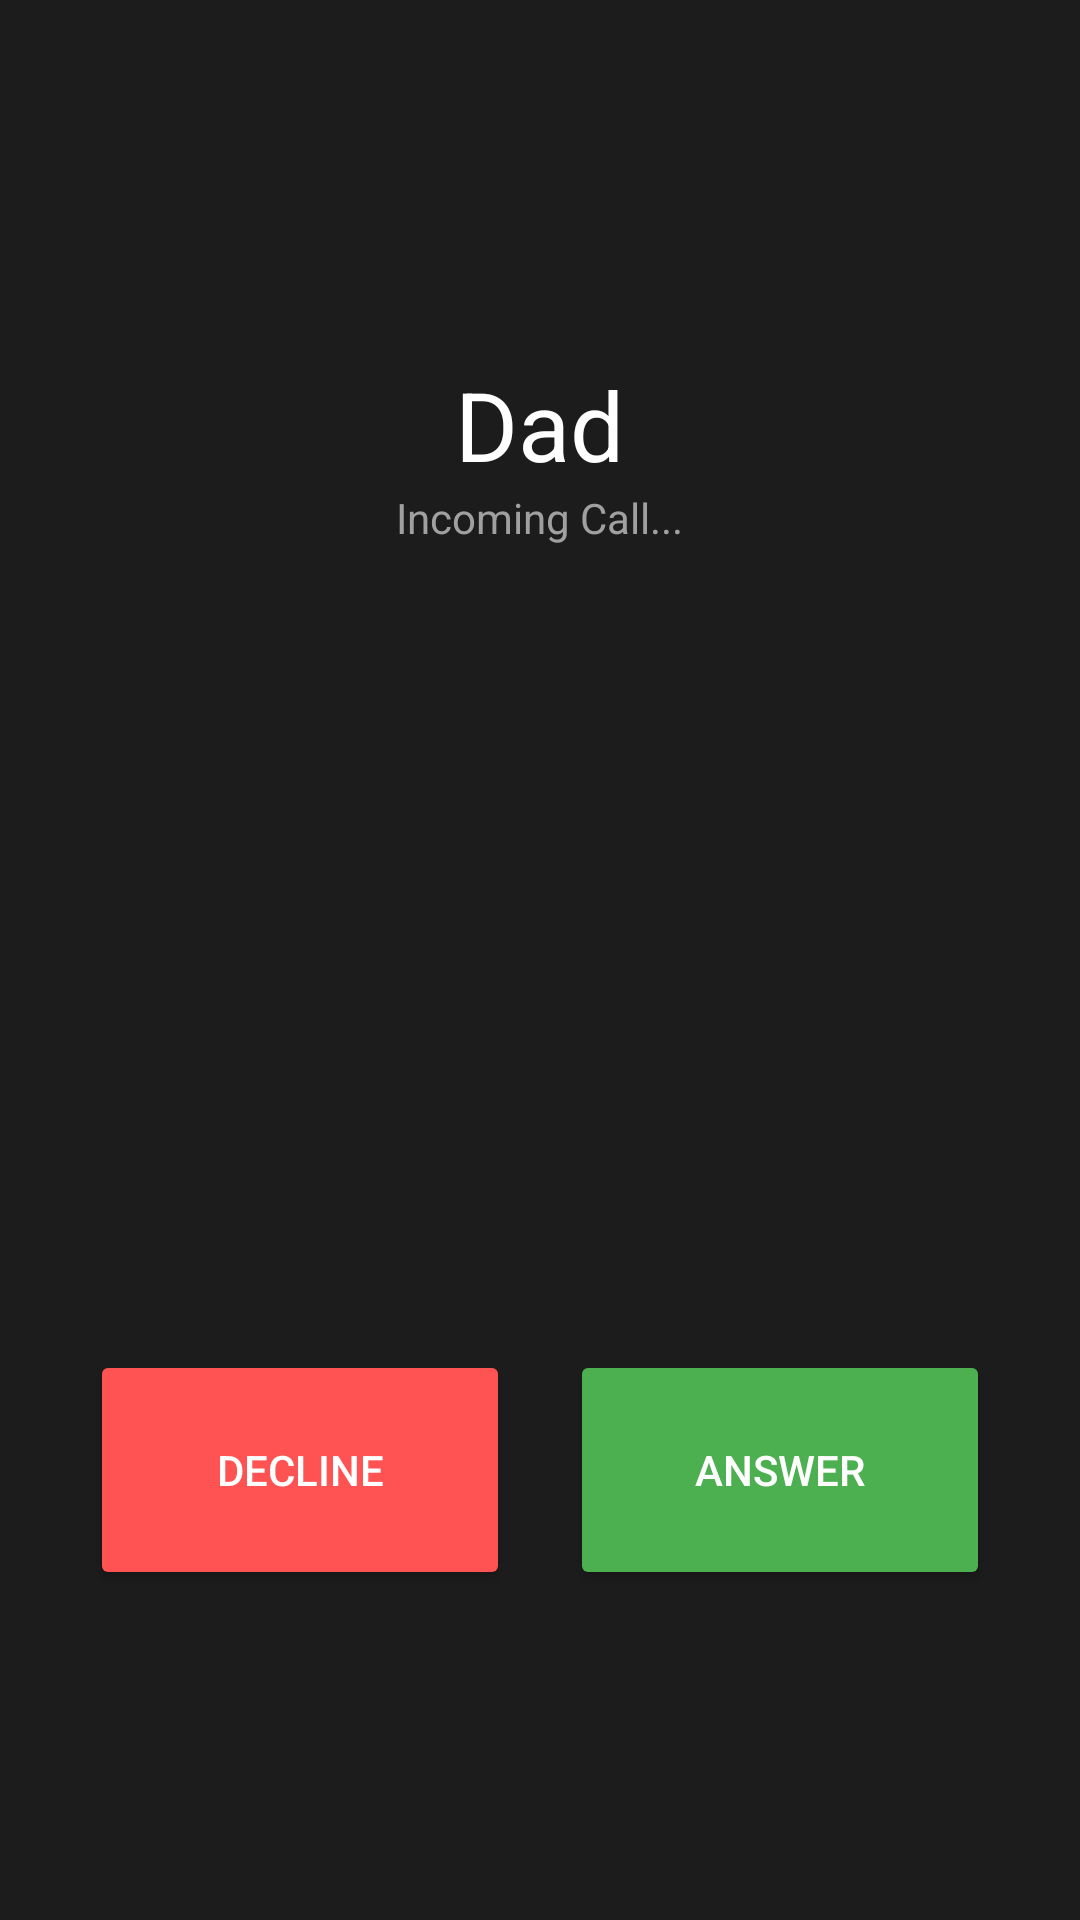

Layout XML and referenced resources for this Android screen:
<!-- AndroidManifest.xml: application theme Theme.SafeGuardAi2 -->
<!-- res/layout/activity_fake_call.xml -->
<?xml version="1.0" encoding="utf-8"?>
<RelativeLayout xmlns:android="http://schemas.android.com/apk/res/android"
    android:layout_width="match_parent"
    android:layout_height="match_parent"
    android:background="#1C1C1C"
    android:padding="20dp">

    <TextView
        android:id="@+id/tvCallerName"
        android:layout_width="wrap_content"
        android:layout_height="wrap_content"
        android:text="Dad"
        android:textColor="#FFFFFF"
        android:textSize="32sp"
        android:layout_centerHorizontal="true"
        android:layout_marginTop="100dp" />

    <TextView
        android:layout_width="wrap_content"
        android:layout_height="wrap_content"
        android:text="Incoming Call..."
        android:textColor="#A0A0A0"
        android:layout_below="@id/tvCallerName"
        android:layout_centerHorizontal="true" />

    <LinearLayout
        android:layout_width="match_parent"
        android:layout_height="wrap_content"
        android:layout_alignParentBottom="true"
        android:layout_marginBottom="80dp"
        android:orientation="horizontal">

        <Button
            android:id="@+id/btnDecline"
            android:layout_width="0dp"
            android:layout_height="80dp"
            android:layout_weight="1"
            android:text="Decline"
            android:backgroundTint="#FF5252"
            android:textColor="#FFFFFF"
            android:layout_margin="10dp"/>

        <Button
            android:id="@+id/btnAnswer"
            android:layout_width="0dp"
            android:layout_height="80dp"
            android:layout_weight="1"
            android:text="Answer"
            android:backgroundTint="#4CAF50"
            android:textColor="#FFFFFF"
            android:layout_margin="10dp"/>
    </LinearLayout>
</RelativeLayout>
<!-- resources referenced by this layout -->
<resources>
  <style name="Theme.SafeGuardAi2" parent="Theme.MaterialComponents.DayNight.DarkActionBar">
          <item name="android:textColorPrimary">#000000</item>
      </style>
</resources>
